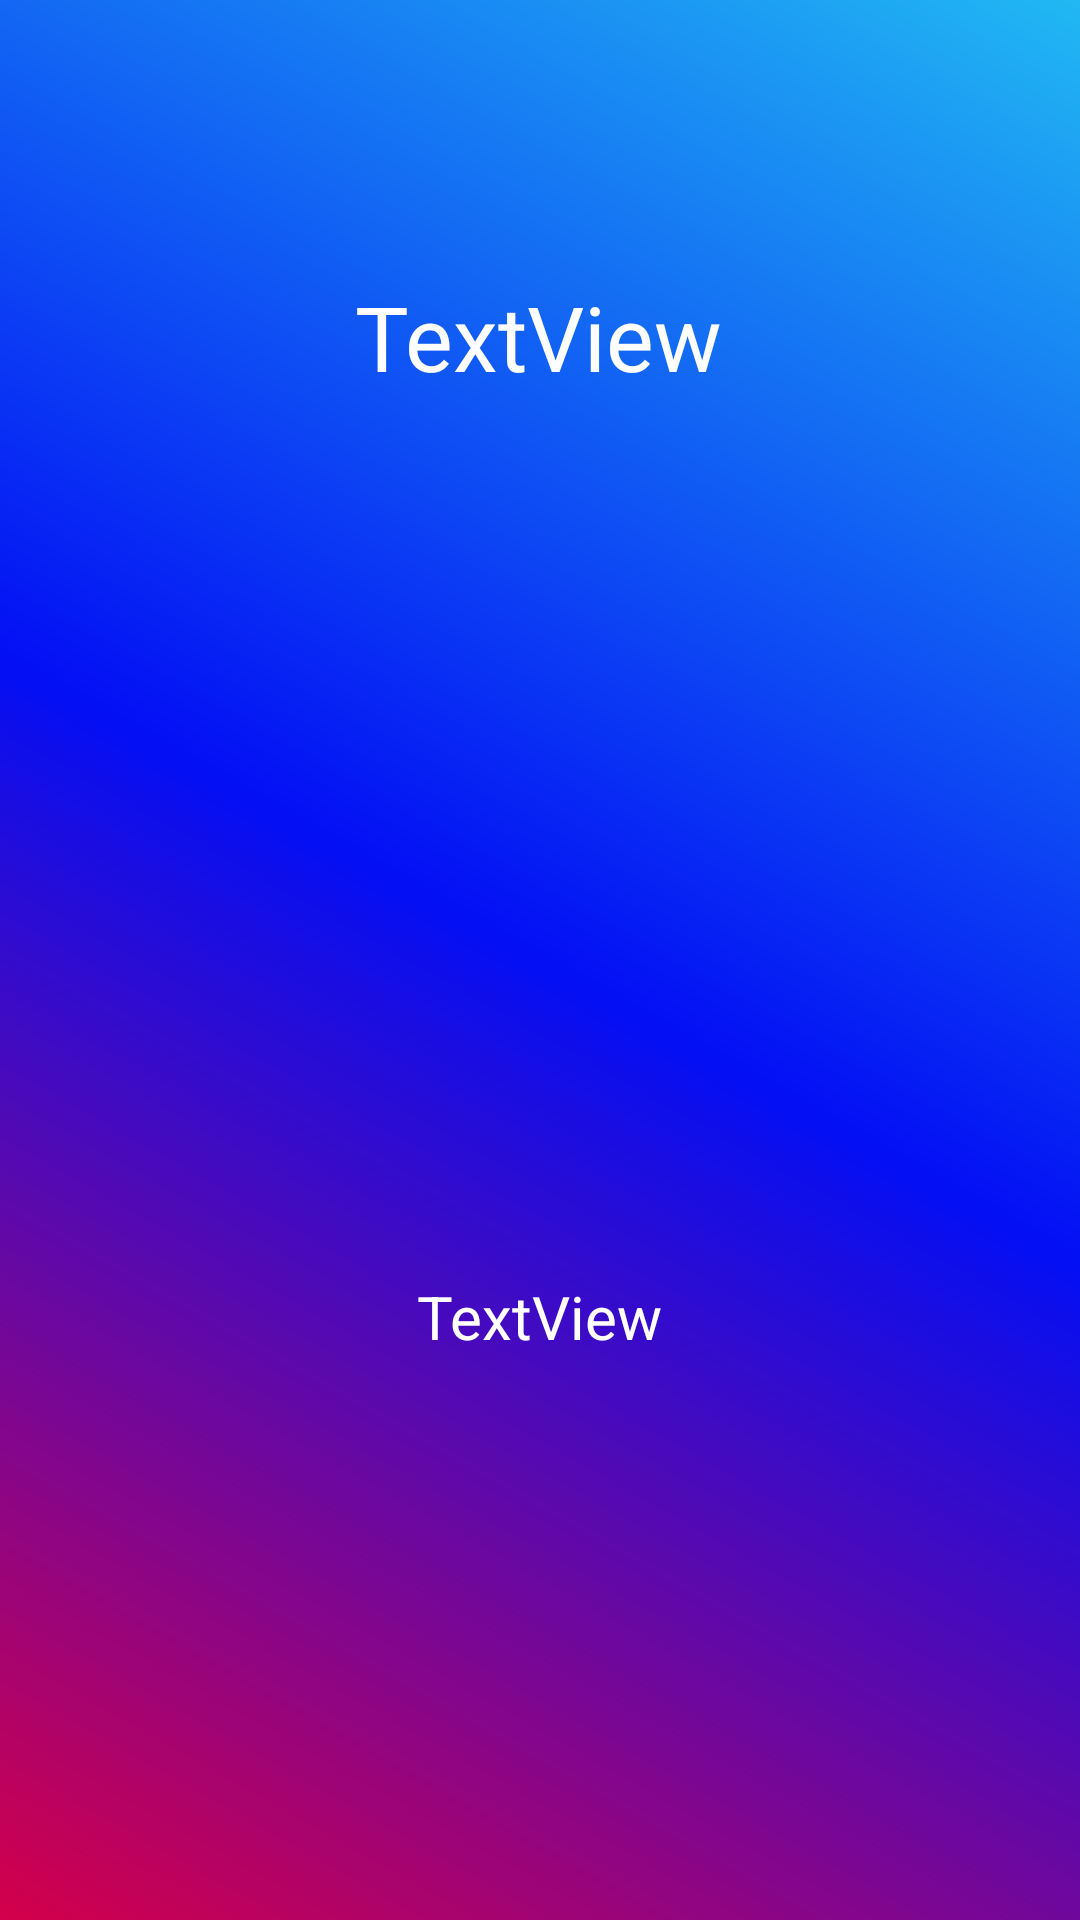

Here is an Android app screen rendered from its layout file. Give the layout XML and the strings, colors and styles it references.
<!-- AndroidManifest.xml: application theme Theme.Lab_4_a182209 -->
<!-- res/layout/activity_laptop_detail.xml -->
<?xml version="1.0" encoding="utf-8"?>
<androidx.constraintlayout.widget.ConstraintLayout xmlns:android="http://schemas.android.com/apk/res/android"
    xmlns:app="http://schemas.android.com/apk/res-auto"
    xmlns:tools="http://schemas.android.com/tools"
    android:layout_width="match_parent"
    android:layout_height="match_parent"
    android:background="@drawable/bg_color_2"
    tools:context=".LaptopDetailActivity">

    <TextView
        android:id="@+id/tv_laptop_brand_detail"
        android:layout_width="wrap_content"
        android:layout_height="wrap_content"
        android:layout_marginTop="92dp"
        android:text="TextView"
        android:textAlignment="center"
        android:textColor="@color/text_color"
        android:textSize="30sp"
        app:layout_constraintEnd_toEndOf="parent"
        app:layout_constraintHorizontal_bias="0.498"
        app:layout_constraintStart_toStartOf="parent"
        app:layout_constraintTop_toTopOf="parent" />

    <ImageView
        android:id="@+id/img_laptop_detail"
        android:layout_width="297dp"
        android:layout_height="219dp"
        android:layout_marginTop="20dp"
        app:layout_constraintEnd_toEndOf="@+id/tv_laptop_brand_detail"
        app:layout_constraintHorizontal_bias="0.497"
        app:layout_constraintStart_toStartOf="@+id/tv_laptop_brand_detail"
        app:layout_constraintTop_toBottomOf="@+id/tv_laptop_brand_detail"
        tools:srcCompat="@tools:sample/avatars" />

    <TextView
        android:id="@+id/tv_description"
        android:layout_width="wrap_content"
        android:layout_height="wrap_content"
        android:text="TextView"
        android:textAlignment="center"
        android:textSize="20sp"
        android:textColor="@color/description_color"
        app:layout_constraintBottom_toBottomOf="parent"
        app:layout_constraintEnd_toEndOf="@+id/img_laptop_detail"
        app:layout_constraintHorizontal_bias="0.497"
        app:layout_constraintStart_toStartOf="@+id/img_laptop_detail"
        app:layout_constraintTop_toBottomOf="@+id/img_laptop_detail"
        app:layout_constraintVertical_bias="0.223" />

</androidx.constraintlayout.widget.ConstraintLayout>
<!-- resources referenced by this layout -->
<resources>
  <color name="description_color">#FFFFFFFF</color>
  <color name="text_color">#FFFFFFFF</color>
  <!-- drawable bg_color_2 (drawable) -->
  <?xml version="1.0" encoding="utf-8"?>
  <shape xmlns:android="http://schemas.android.com/apk/res/android" android:shape="rectangle" >
      <gradient
          android:startColor="#D4004A"
          android:centerColor="#030FF4"
          android:endColor="#21B8F3"
          android:angle="45"/>
      <corners
          android:radius="0dp"/>
  
  
  </shape>
  <style name="Theme.Lab_4_a182209" parent="Theme.MaterialComponents.DayNight.DarkActionBar">
          
          <item name="colorPrimary">@color/purple_500</item>
          <item name="colorPrimaryVariant">@color/purple_700</item>
          <item name="colorOnPrimary">@color/white</item>
          
          <item name="colorSecondary">@color/teal_200</item>
          <item name="colorSecondaryVariant">@color/teal_700</item>
          <item name="colorOnSecondary">@color/black</item>
          
          <item name="android:statusBarColor" tools:targetApi="l">?attr/colorPrimaryVariant</item>
          
      </style>
  <color name="purple_500">#FF6200EE</color>
  <color name="purple_700">#FF3700B3</color>
  <color name="white">#FFFFFFFF</color>
  <color name="teal_200">#FF03DAC5</color>
  <color name="teal_700">#FF018786</color>
  <color name="black">#FF000000</color>
</resources>
